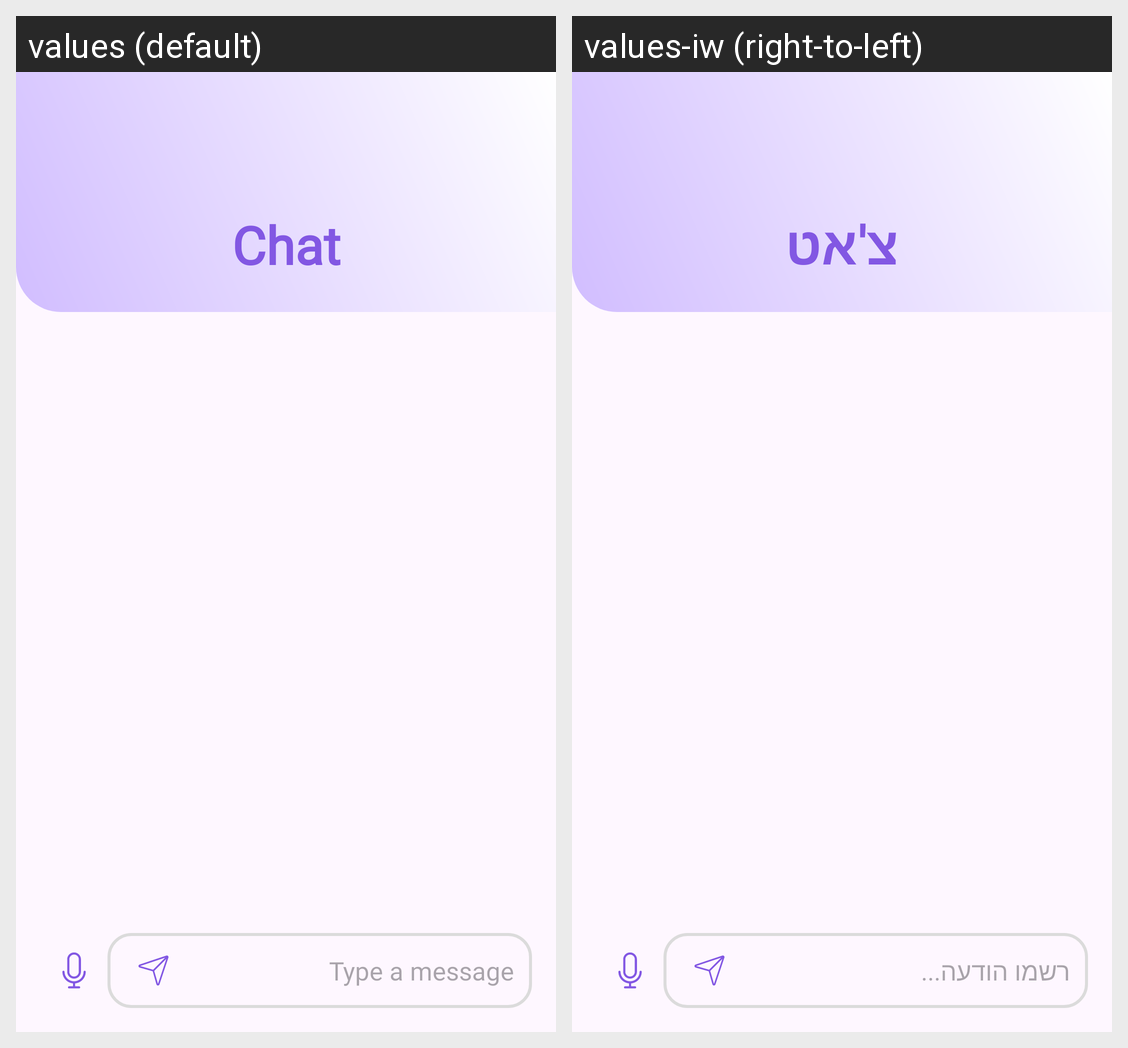

Here is an Android app screen in its default locale and in the app's own translations. Write out the translated-string differences for the strings that appear on this screen.
Android screen res/layout/activity_chat.xml rendered under 2 locales, left to right: values (default), values-iw (right-to-left). Device: Nexus 5 (rendered at 1080×1920; each locale shown at half size, 540×960, under a caption strip naming it); theme Theme.Freud.
Strings drawn on this screen, with the default value and each locale's value (text and hints the layout hard-codes, and strings that could not be matched under every locale, appear in the picture but are not listed):

chatT
  values: Chat
  values-iw: צ'אט

chatInput
  values: Type a message
  values-iw: רשמו הודעה...
